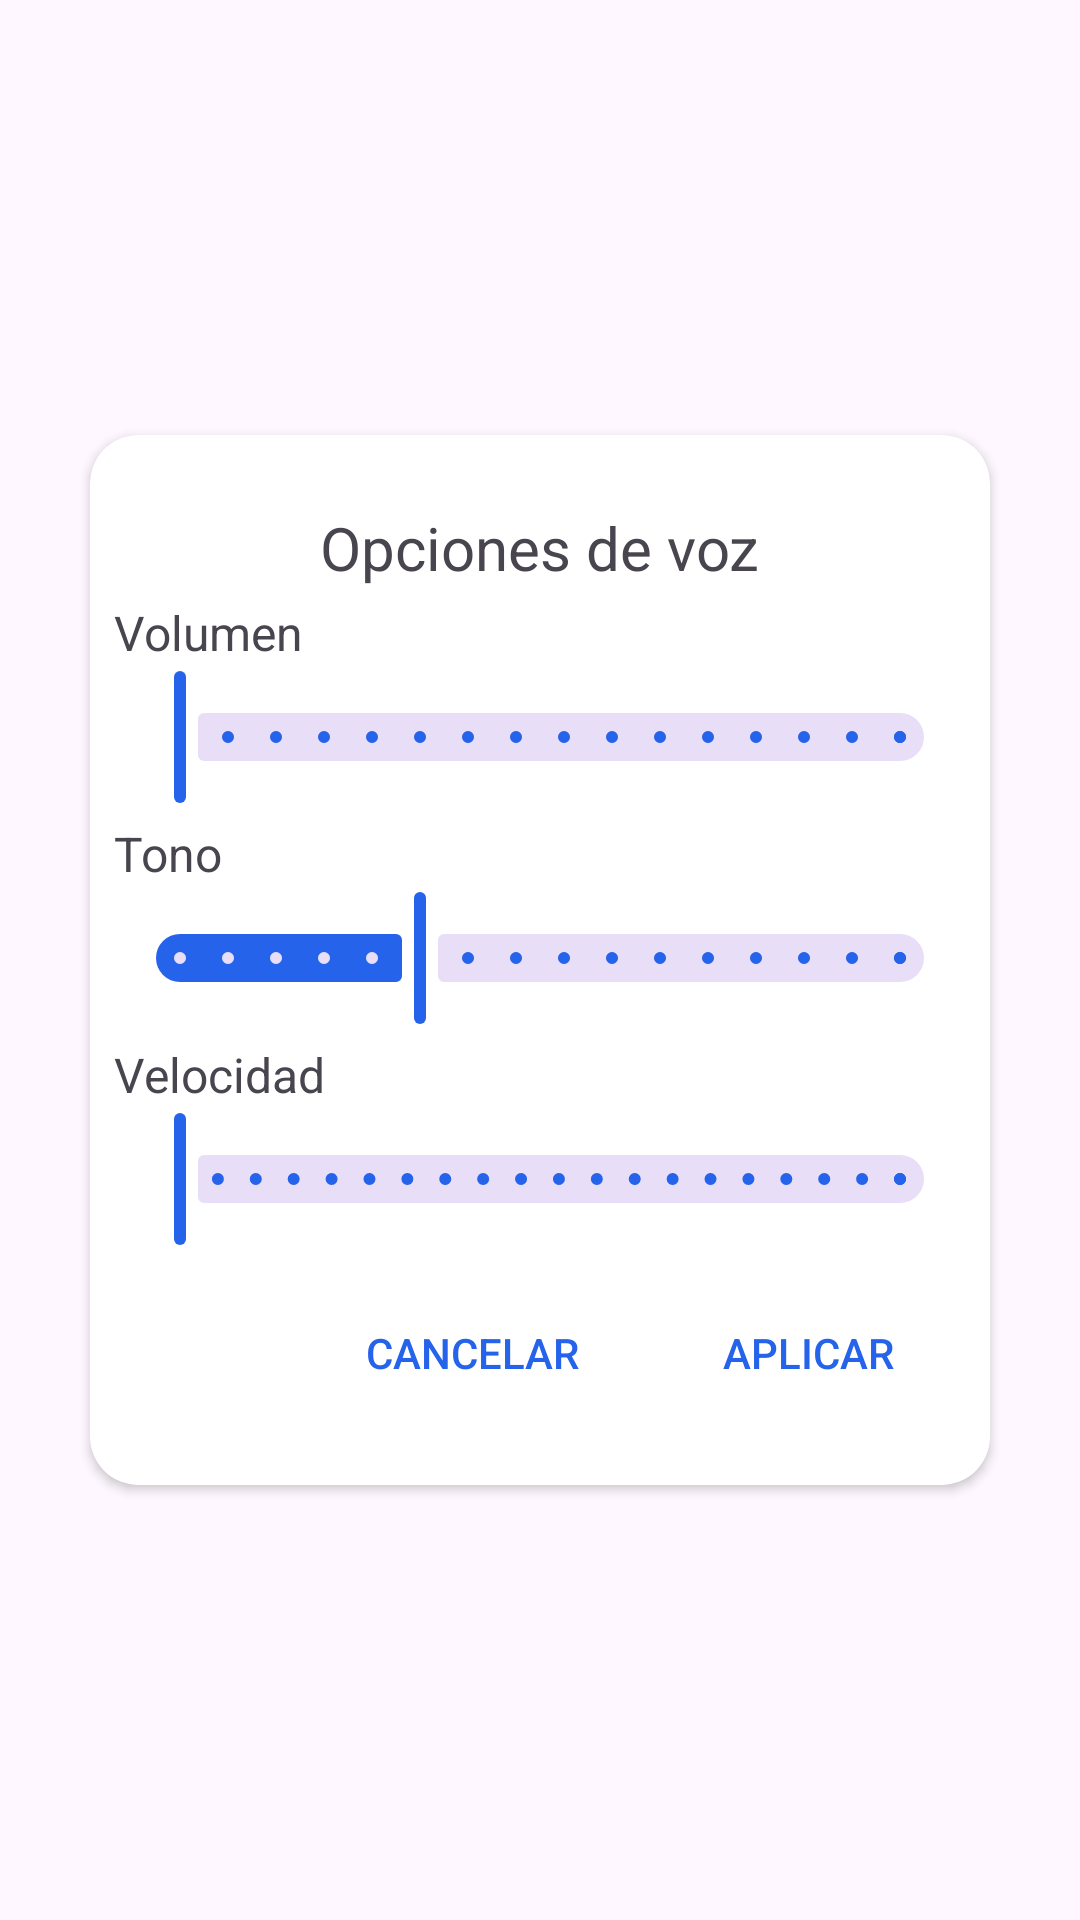

Produce the Android XML layout that renders to this screen, including the resource entries it uses.
<!-- AndroidManifest.xml: application theme Theme.TalkMy -->
<!-- res/layout/dialog_talkoptions.xml -->
<?xml version="1.0" encoding="utf-8"?>
<androidx.constraintlayout.widget.ConstraintLayout xmlns:android="http://schemas.android.com/apk/res/android"
    xmlns:app="http://schemas.android.com/apk/res-auto"
    android:layout_width="match_parent"
    android:layout_height="match_parent">

<androidx.cardview.widget.CardView
    android:layout_width="300dp"
    android:layout_height="wrap_content"
    android:background="@color/secondary"
    android:elevation="24dp"
    app:cardCornerRadius="16dp"
    app:layout_constraintTop_toTopOf="parent"
    app:layout_constraintBottom_toBottomOf="parent"
    app:layout_constraintStart_toStartOf="parent"
    app:layout_constraintEnd_toEndOf="parent"
    >


    <androidx.appcompat.widget.LinearLayoutCompat
        android:layout_width="match_parent"
        android:layout_height="350dp"
        android:gravity="center"
        android:orientation="vertical"
        android:paddingHorizontal="8dp"
        android:paddingBottom="0dp"
        app:layout_constraintEnd_toEndOf="parent"
        app:layout_constraintStart_toStartOf="parent"
        app:layout_constraintTop_toTopOf="parent">

        <TextView
            android:layout_width="wrap_content"
            android:layout_height="wrap_content"
            android:paddingTop="4dp"
            android:text="Opciones de voz"
            android:textSize="20sp" />

        <androidx.appcompat.widget.LinearLayoutCompat
            android:layout_width="match_parent"
            android:layout_height="wrap_content"
            android:orientation="vertical">

            <TextView
                android:layout_width="wrap_content"
                android:layout_height="wrap_content"
                android:paddingTop="4dp"
                android:text="Volumen"
                android:textSize="16sp"
                app:thumbColor="@color/primary"
                app:tickColorInactive="@color/primary" />

            <com.google.android.material.slider.Slider
                android:id="@+id/rsVolument"
                android:layout_width="match_parent"
                android:layout_height="wrap_content"
                android:stepSize="1"
                android:valueFrom="0"
                android:valueTo="15"
                app:thumbColor="@color/primary"
                app:tickColorInactive="@color/primary"
                app:trackColorActive="@color/primary"
                app:labelStyle="@style/labelColor"
                />

            <TextView
                android:layout_width="wrap_content"
                android:layout_height="wrap_content"
                android:paddingTop="4dp"
                android:text="Tono"
                android:textSize="16sp" />

            <com.google.android.material.slider.Slider
                android:id="@+id/rsTono"
                android:layout_width="match_parent"
                android:layout_height="wrap_content"
                android:stepSize="0.1"
                android:value="1.0"
                android:valueFrom="0.5"
                android:valueTo="2.0"
                app:thumbColor="@color/primary"
                app:tickColorInactive="@color/primary"
                app:trackColorActive="@color/primary"
                app:labelStyle="@style/labelColor"
                />

            <TextView
                android:layout_width="wrap_content"
                android:layout_height="wrap_content"
                android:paddingTop="4dp"
                android:text="Velocidad"
                android:textSize="16sp" />

            <com.google.android.material.slider.Slider
                android:id="@+id/rsVelocity"
                android:layout_width="match_parent"
                android:layout_height="wrap_content"
                android:stepSize="0.1"
                android:valueFrom="0.1"
                android:valueTo="2.0"
                app:thumbColor="@color/primary"
                app:tickColorInactive="@color/primary"
                app:trackColorActive="@color/primary"
                app:labelStyle="@style/labelColor"
                />
        </androidx.appcompat.widget.LinearLayoutCompat>

        <androidx.appcompat.widget.LinearLayoutCompat
            android:layout_width="match_parent"
            android:layout_height="wrap_content"
            android:layout_marginTop="10dp"
            android:gravity="end">

            <Button
                android:id="@+id/btnCancelTalkOption"
                style="@style/Widget.AppCompat.Button.Borderless"
                android:layout_width="wrap_content"
                android:layout_height="wrap_content"
                android:text="Cancelar"
                android:textColor="@color/acceptCancelButtons"
                android:textSize="14sp" />

            <Button
                android:id="@+id/btnApplyTalkOption"
                style="@style/Widget.AppCompat.Button.Borderless"
                android:layout_width="wrap_content"
                android:layout_height="wrap_content"
                android:text="Aplicar"
                android:textColor="@color/acceptCancelButtons"
                android:textSize="14sp" />

        </androidx.appcompat.widget.LinearLayoutCompat>
    </androidx.appcompat.widget.LinearLayoutCompat>
</androidx.cardview.widget.CardView>
</androidx.constraintlayout.widget.ConstraintLayout>
<!-- resources referenced by this layout -->
<resources>
  <color name="acceptCancelButtons">#2563eb</color>
  <color name="primary">#2563eb</color>
  <color name="secondary">#FFFFFFFF</color>
  <style name="labelColor" parent="Widget.MaterialComponents.Tooltip">
          <item name="backgroundTint">@color/primary</item>
      </style>
  <style name="Theme.TalkMy" parent="Base.Theme.TalkMy" />
  <style name="Base.Theme.TalkMy" parent="Theme.Material3.DayNight.NoActionBar">
          
          
          <item name="android:statusBarColor">@color/primary</item>
      </style>
</resources>
